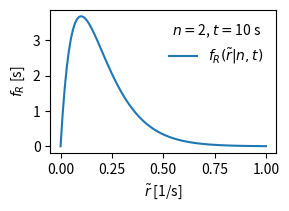

This chart was generated by the following Python code: (Note: this script raises an exception after producing the figure.)
import numpy as np
import matplotlib.pyplot as plt
from scipy.stats import beta, gamma, poisson, binom
from scipy.optimize import brentq

np.random.seed(42)
inch_to_mm = 25.4

# Poisson rate prior likelihood posterior

n = 2
t = 10

shape = n
scale = 1/t
rate_x = np.linspace(0, 1, 100)
n_x = np.linspace(0, 10, 11)
posterior_rate = gamma.pdf(rate_x, shape, scale=scale)
prior_rate = 1/rate_x[1:]
r_guess = n/t
likelihood_rate = poisson.pmf(n_x, r_guess*t)

posterior_info_text = r"$n=$" + f"{n}, " + r"$t=$" + f"{t} s"
likelihood_info_text = r"$\tilde{r}=$" + f"{r_guess} (guess), \n" + r"$t=$" + f"{t} s"

fig, ax = plt.subplots(1, 1, figsize=(70/inch_to_mm, 50/inch_to_mm))
ax.plot(rate_x, posterior_rate, label=r"$f_R(\tilde{r} | n, t)$")
ax.set_xlabel(r"$\tilde{r}$ [1/s]")
ax.set_ylabel(r"$f_R$ [s]")
ax.legend(title=posterior_info_text, frameon=False)
plt.tight_layout(pad = 0.2)
fig.subplots_adjust(hspace=0, wspace=0)
plt.savefig("figs/rate_posterior.jpg", dpi=300)

fig, ax = plt.subplots(1, 1, figsize=(70/inch_to_mm, 50/inch_to_mm))
ax.plot(rate_x[1:], prior_rate, label=r"$f_R(\tilde{r})$")
ax.set_xlabel(r"$\tilde{r}$ [1/s]")
ax.set_ylabel(r"$f_R$ [s]")
ax.set_ylim([None, 50])
ax.legend(frameon=False)
plt.tight_layout(pad = 0.2)
fig.subplots_adjust(hspace=0, wspace=0)
plt.savefig("figs/rate_prior.jpg", dpi=300)

fig, ax = plt.subplots(1, 1, figsize=(70/inch_to_mm, 50/inch_to_mm))
ax.plot(n_x, likelihood_rate, label=r"$p_N(n | \tilde{r}, t)$", ls="--", marker="o")
ax.set_xlabel(r"$n$")
ax.set_ylabel(r"$p_N$")
ax.legend(title=likelihood_info_text, frameon=False)
plt.tight_layout(pad = 0.2)
fig.subplots_adjust(hspace=0, wspace=0)
plt.savefig("figs/rate_likelihood.jpg", dpi=300)

# Poisson rate posterior examples

ns = [1, 2, 3, 4, 5, 6, 7, 8, 9, 10]
t = 100
rate_x = np.linspace(0, 0.2, 100)

fig, ax = plt.subplots(1, 1, figsize=(100/inch_to_mm, 80/inch_to_mm))
for n in ns:
    shape = n
    scale = 1/t
    posterior_rate = gamma.pdf(rate_x, shape, scale=scale)
    ax.plot(rate_x, posterior_rate, label=r"$n=$" + f"{n}, " + r"$t=$" + f"{t} s")
ax.set_xlabel(r"$\tilde{r}$ [1/s]")
ax.set_ylabel(r"$f_R(\tilde{r} | n, t)$ [s]")
ax.legend(frameon=False)
plt.tight_layout(pad = 0.2)
fig.subplots_adjust(hspace=0, wspace=0)
plt.savefig("figs/rate_posterior_examples_1.jpg", dpi=300)

ns = [50, 100, 150]
t = 100
rate_x = np.linspace(0, 2, 100)

fig, ax = plt.subplots(1, 1, figsize=(100/inch_to_mm, 80/inch_to_mm))
for n in ns:
    shape = n
    scale = 1/t
    posterior_rate = gamma.pdf(rate_x, shape, scale=scale)
    ax.plot(rate_x, posterior_rate, label=r"$n=$" + f"{n}, " + r"$t=$" + f"{t} s")
ax.set_xlabel(r"$\tilde{r}$ [1/s]")
ax.set_ylabel(r"$f_R(\tilde{r} | n, t)$ [s]")
ax.legend(frameon=False)
plt.tight_layout(pad = 0.2)
fig.subplots_adjust(hspace=0, wspace=0)
plt.savefig("figs/rate_posterior_examples_2.jpg", dpi=300)

# Binomial efficiency prior posterior likelihood

k = 2
s = 100

a = k + 1/2
b = s - k + 1/2
efficiency_x = np.linspace(0, 0.08, 100)
efficiency_x_prior = np.linspace(0.01, 0.99, 100)
k_x = np.linspace(0, 10, 11)
posterior_rate = beta.pdf(efficiency_x, a, b)
prior_rate = 1/np.sqrt((efficiency_x_prior*(1-efficiency_x_prior)))
e_guess = k/s
likelihood_rate = binom.pmf(k_x, s, e_guess)

posterior_info_text = r"$k=$" + f"{k}, " + r"$s=$" + f"{s}"
likelihood_info_text = r"$\tilde{\varepsilon}=$" + f"{e_guess} (guess), \n" + r"$s=$" + f"{s}"

fig, ax = plt.subplots(1, 1, figsize=(70/inch_to_mm, 50/inch_to_mm))
ax.plot(efficiency_x, posterior_rate, label=r"$f_E(\tilde{\varepsilon} | k, s)$")
ax.set_xlabel(r"$\tilde{\varepsilon}$")
ax.set_ylabel(r"$f_E$")
ax.legend(title=posterior_info_text, frameon=False)
plt.tight_layout(pad = 0.2)
fig.subplots_adjust(hspace=0, wspace=0)
plt.savefig("figs/efficiency_posterior.jpg", dpi=300)

fig, ax = plt.subplots(1, 1, figsize=(70/inch_to_mm, 50/inch_to_mm))
ax.plot(efficiency_x_prior, prior_rate, label=r"$f_R(\tilde{\varepsilon})$")
ax.set_xlabel(r"$\tilde{r}$")
ax.set_ylabel(r"$f_E$")
ax.legend(frameon=False)
plt.tight_layout(pad = 0.2)
fig.subplots_adjust(hspace=0, wspace=0)
plt.savefig("figs/efficiency_prior.jpg", dpi=300)

fig, ax = plt.subplots(1, 1, figsize=(70/inch_to_mm, 50/inch_to_mm))
ax.plot(k_x, likelihood_rate, label=r"$p_K(k | \tilde{\varepsilon}, s)$", ls="--", marker="o")
ax.set_xlabel(r"$k$")
ax.set_ylabel(r"$p_K$")
ax.legend(title=likelihood_info_text, frameon=False)
plt.tight_layout(pad = 0.2)
fig.subplots_adjust(hspace=0, wspace=0)
plt.savefig("figs/efficiency_likelihood.jpg", dpi=300)

# Binomial effiecni posterior examples

ks = [0, 1, 2, 5]
ss = [100, 100, 100, 100]
efficiency_x = np.linspace(0, 0.08, 100)

fig, ax = plt.subplots(1, 1, figsize=(100/inch_to_mm, 80/inch_to_mm))
for k, s in zip(ks, ss):
    a = k + 1/2
    b = s - k + 1/2
    posterior_rate = beta.pdf(efficiency_x, a, b)
    ax.plot(efficiency_x, posterior_rate, label=r"$k=$" + f"{k}, " + r"$s=$" + f"{s}")
ax.set_xlabel(r"$\tilde{\varepsilon}$")
ax.set_ylabel(r"$f_E(\tilde{\varepsilon} | k, s)$")
ax.legend(frameon=False)
plt.tight_layout(pad = 0.2)
fig.subplots_adjust(hspace=0, wspace=0)
plt.savefig("figs/efficiency_posterior_examples_1.jpg", dpi=300)

ks = [5, 10, 20, 40]
ss = [100, 200, 400, 800]
efficiency_x = np.linspace(0, 0.14, 100)

fig, ax = plt.subplots(1, 1, figsize=(100/inch_to_mm, 80/inch_to_mm))
for k, s in zip(ks, ss):
    a = k + 1/2
    b = s - k + 1/2
    posterior_rate = beta.pdf(efficiency_x, a, b)
    ax.plot(efficiency_x, posterior_rate, label=r"$k=$" + f"{k}, " + r"$s=$" + f"{s}")
ax.set_xlabel(r"$\tilde{\varepsilon}$")
ax.set_ylabel(r"$f_E(\tilde{\varepsilon} | k, s)$")
ax.legend(frameon=False)
plt.tight_layout(pad = 0.2)
fig.subplots_adjust(hspace=0, wspace=0)
plt.savefig("figs/efficiency_posterior_examples_2.jpg", dpi=300)




plt.show()
